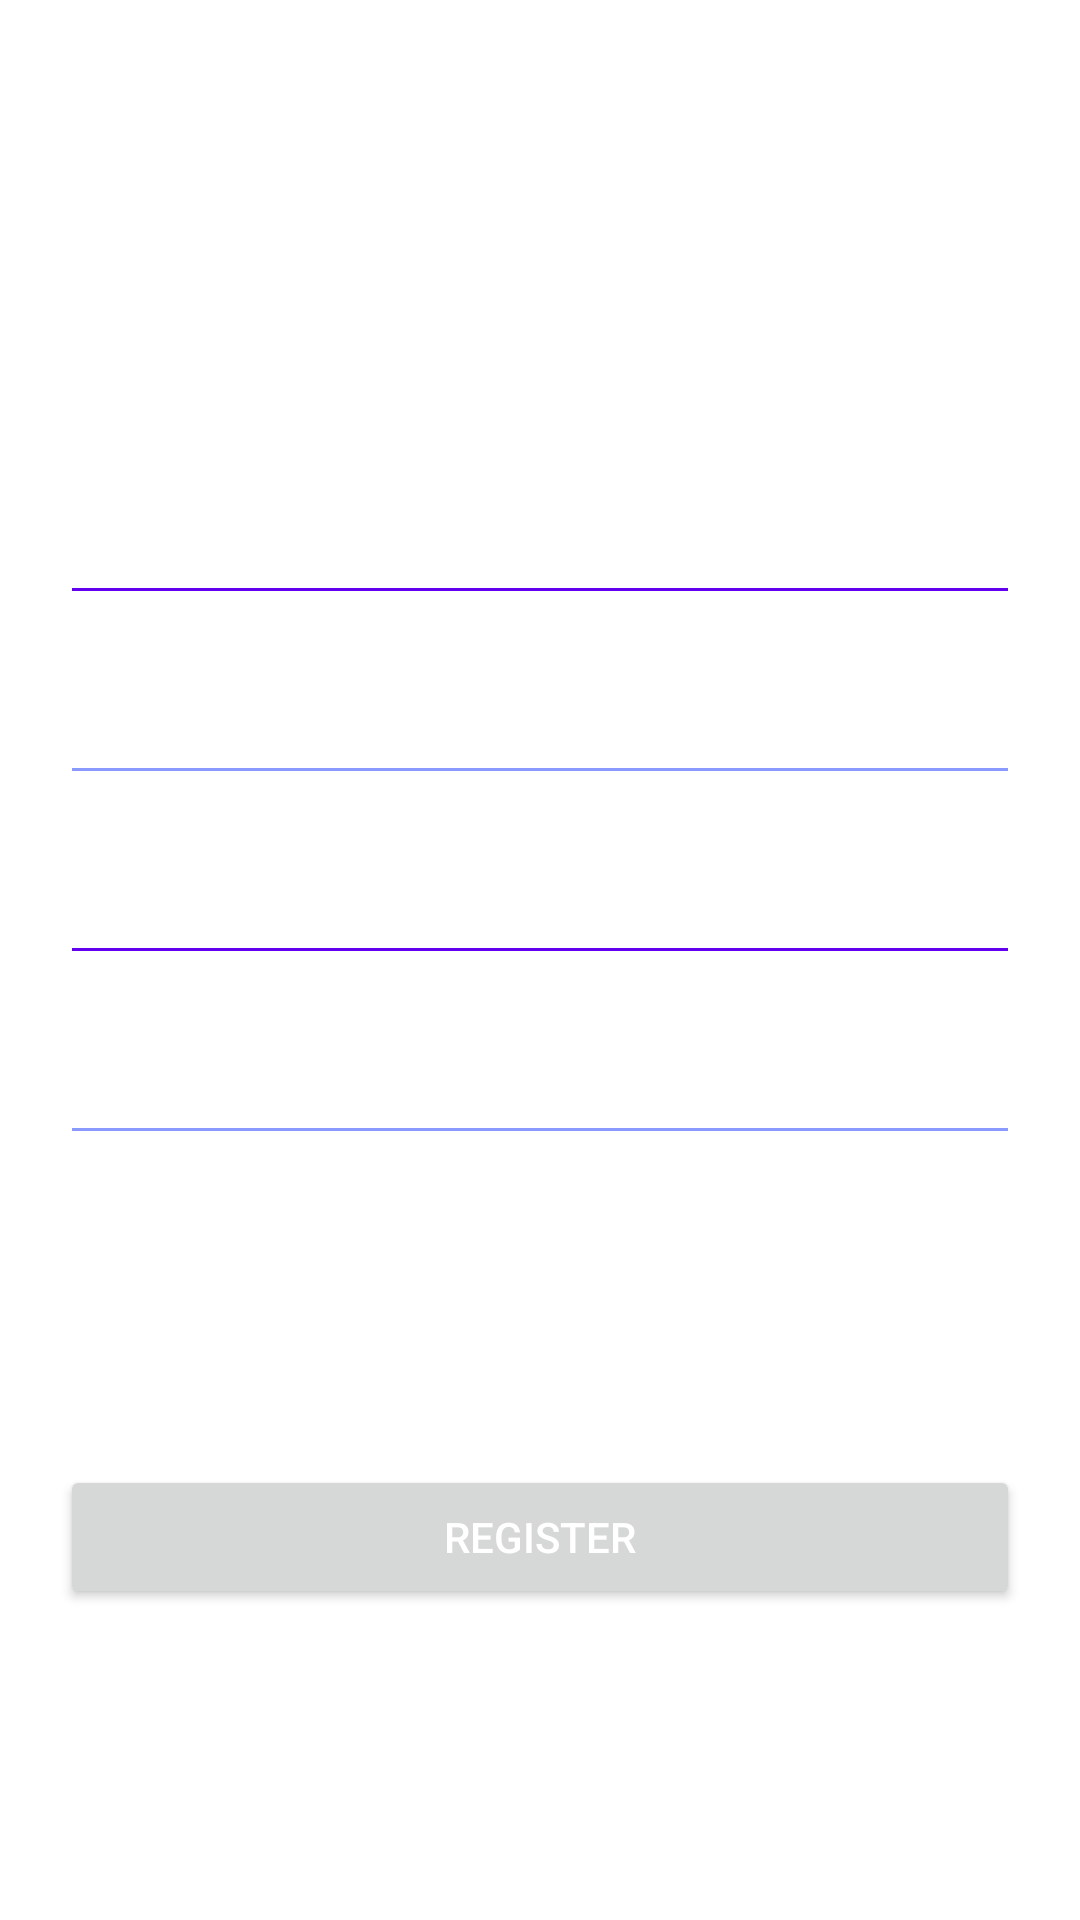

Write the Android layout XML for this screen, with the resource values it uses.
<!-- AndroidManifest.xml: application theme Theme.BookingSystem -->
<!-- res/layout/activity_register.xml -->
<?xml version="1.0" encoding="utf-8"?>
<LinearLayout
    xmlns:android="http://schemas.android.com/apk/res/android"
    xmlns:tools="http://schemas.android.com/tools"
    android:layout_width="match_parent"
    android:layout_height="match_parent"
    android:orientation="vertical"
    android:background="@drawable/back_auth"
    android:id="@+id/root_element"
    tools:context=".SignUp">


    <EditText
        android:id="@+id/et_name"
        android:layout_width="match_parent"
        android:layout_height="50dp"
        android:layout_marginLeft="20dp"
        android:layout_marginTop="155dp"
        android:layout_marginRight="20dp"
        android:layout_marginBottom="10dp"
        android:backgroundTint="@color/purple_500"
        android:fontFamily="@font/b612"
        android:hint="your_name"
        android:inputType="textPersonName"
        android:padding="15dp"
        android:textColor="@color/white"
        android:textColorHint="@color/white"
        android:textSize="15sp" />


    <EditText
        android:id="@+id/et_email"
        android:layout_width="match_parent"
        android:layout_height="50dp"
        android:layout_marginLeft="20dp"
        android:layout_marginRight="20dp"
        android:layout_marginBottom="10dp"
        android:backgroundTint="@color/text_bottom"
        android:fontFamily="@font/b612"
        android:hint="e_mail"
        android:inputType="textEmailAddress"
        android:padding="15dp"
        android:textColor="@color/white"
        android:textColorHint="@color/white"
        android:textSize="15sp" />

    <EditText
        android:id="@+id/et_password"
        android:layout_width="match_parent"
        android:layout_height="50dp"
        android:layout_marginLeft="20dp"
        android:layout_marginRight="20dp"
        android:layout_marginBottom="10dp"
        android:backgroundTint="@color/purple_500"
        android:fontFamily="@font/b612"
        android:hint="password"
        android:inputType="textPassword"
        android:padding="15dp"
        android:textColor="@color/white"
        android:textColorHint="@color/white"
        android:textSize="15sp" />

    <EditText
        android:id="@+id/et_repassword"
        android:layout_width="match_parent"
        android:layout_height="50dp"
        android:layout_marginLeft="20dp"
        android:layout_marginRight="20dp"
        android:backgroundTint="@color/text_bottom"
        android:fontFamily="@font/b612"
        android:hint="confirm_password"
        android:inputType="textPassword"
        android:padding="15dp"

        android:textColor="@color/white"

        android:textColorHint="@color/white"
        android:textSize="15sp" />


    <RelativeLayout
        android:layout_width="match_parent"
        android:layout_height="0dp"
        android:layout_weight="1">

        <Button
            android:id="@+id/btn_register"
            android:layout_width="match_parent"
            android:layout_height="wrap_content"
            android:layout_centerInParent="true"
            android:layout_marginLeft="20dp"
            android:layout_marginRight="20dp"
            android:layout_marginBottom="30dp"
            android:text="register"
            android:textColor="@android:color/white" />


    </RelativeLayout>

</LinearLayout>
<!-- resources referenced by this layout -->
<resources>
  <color name="purple_500">#FF6200EE</color>
  <color name="text_bottom">#8999FD</color>
  <color name="white">#FFFFFFFF</color>
  <style name="Theme.BookingSystem" parent="Theme.MaterialComponents.DayNight.NoActionBar">
          
          <item name="colorPrimary">@color/purple_500</item>
          <item name="colorPrimaryVariant">@color/teal_200</item>
          <item name="colorOnPrimary">@color/white</item>
          
          <item name="colorSecondary">@color/teal_200</item>
          <item name="colorSecondaryVariant">@color/teal_700</item>
          <item name="colorOnSecondary">@color/black</item>
          
          <item name="android:statusBarColor">@color/black</item>
          
  
  
      </style>
  <color name="teal_200">#FF03DAC5</color>
  <color name="teal_700">#FF018786</color>
  <color name="black">#FF000000</color>
</resources>
